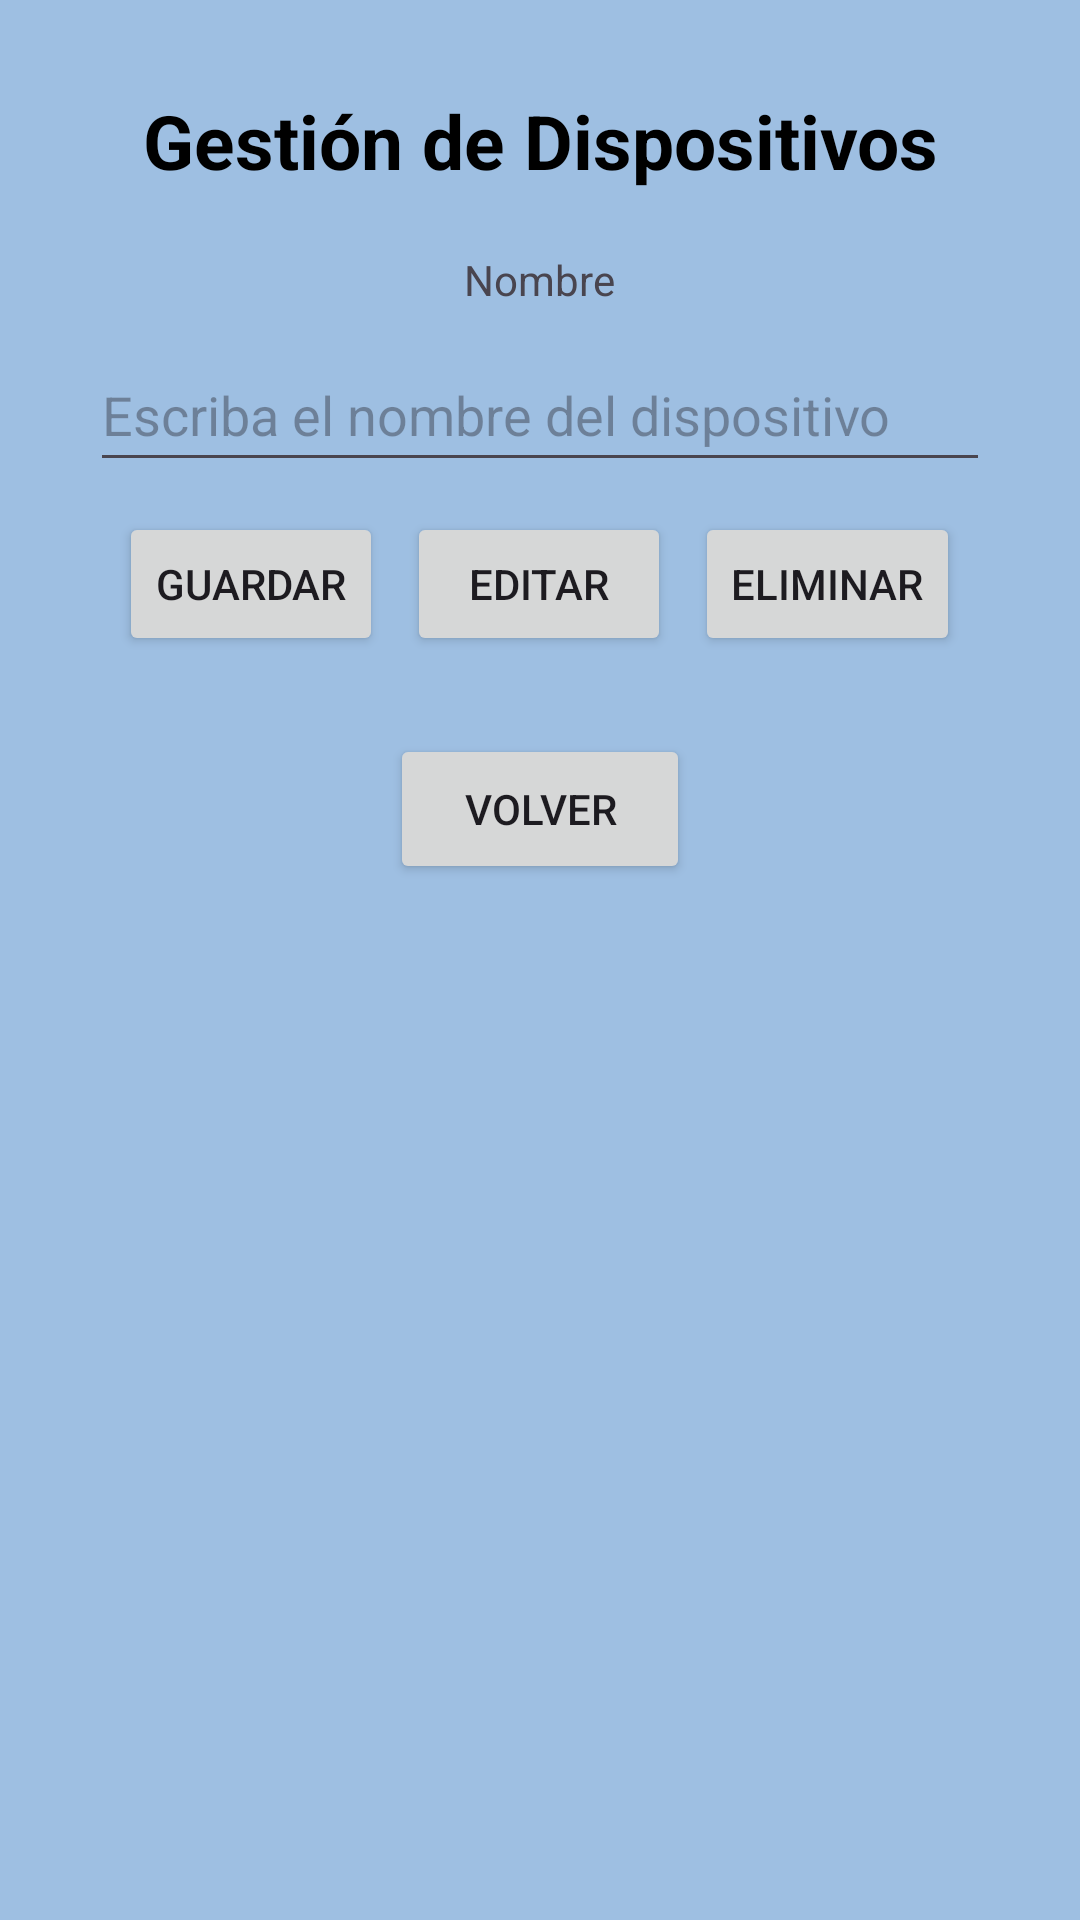

Android layout source for this screen:
<!-- AndroidManifest.xml: application theme Theme.EnergySaver -->
<!-- res/layout/activity_gestionar_dispositivos.xml -->
<?xml version="1.0" encoding="utf-8"?>
<LinearLayout xmlns:android="http://schemas.android.com/apk/res/android"
    xmlns:app="http://schemas.android.com/apk/res-auto"
    xmlns:tools="http://schemas.android.com/tools"
    android:layout_width="match_parent"
    android:layout_height="match_parent"
    android:orientation="vertical"
    android:background="#9EBFE2"
    android:padding="20dp"
    tools:context=".GestionarDispositivos">

    <TextView
        android:layout_width="match_parent"
        android:layout_height="wrap_content"
        android:layout_gravity="center_horizontal"
        android:gravity="center"
        android:paddingTop="10dp"
        android:paddingBottom="10dp"
        android:text="Gestión de Dispositivos"
        android:textStyle="bold"
        android:textSize="25sp"
        android:textColor="@color/black"
        />

    <TextView
        android:layout_width="wrap_content"
        android:layout_height="wrap_content"
        android:layout_gravity="center_horizontal"
        android:paddingTop="10dp"
        android:paddingBottom="10dp"
        android:text="Nombre"
        />

    <EditText
        android:id="@+id/gestionDispo"
        android:layout_width="300dp"
        android:layout_height="wrap_content"
        android:hint="Escriba el nombre del dispositivo"
        android:inputType="text"
        android:layout_gravity="center_horizontal"
        android:minHeight="48dp" />

    <LinearLayout
        android:layout_width="match_parent"
        android:layout_height="wrap_content"
        android:orientation="horizontal"
        android:layout_gravity="center_horizontal"
        android:padding="10dp"
        android:gravity="center">

        <Button
            android:id="@+id/btnGuardarDispo"
            android:layout_width="wrap_content"
            android:layout_height="wrap_content"
            android:layout_gravity="center_horizontal"
            android:layout_marginEnd="8dp"
            android:text="@string/guardar" />

        <Button
            android:id="@+id/btnEditarDispo"
            android:layout_width="wrap_content"
            android:layout_height="wrap_content"
            android:layout_gravity="center_horizontal"
            android:layout_marginEnd="8dp"
            android:text="@string/editar" />

        <Button
            android:id="@+id/btnEliminarDispo"
            android:layout_width="wrap_content"
            android:layout_height="wrap_content"
            android:layout_gravity="center_horizontal"
            android:text="@string/eliminar" />

    </LinearLayout>

    <Button
        android:id="@+id/btnVolver"
        android:layout_width="100dp"
        android:layout_height="50dp"
        android:layout_marginTop="16dp"
        android:layout_gravity="center_horizontal"
        android:text="@string/volver" />

</LinearLayout>
<!-- resources referenced by this layout -->
<resources>
  <string name="editar">Editar</string>
  <string name="eliminar">Eliminar</string>
  <string name="guardar">Guardar</string>
  <string name="volver">Volver</string>
  <style name="Theme.EnergySaver" parent="Base.Theme.EnergySaver" />
  <style name="Base.Theme.EnergySaver" parent="Theme.Material3.DayNight.NoActionBar">
          
          
      </style>
  <!-- not gathered from this repository: default colours our renderer supplied (Android Studio template values) -->
  <color name="black">#FF000000</color>
</resources>
